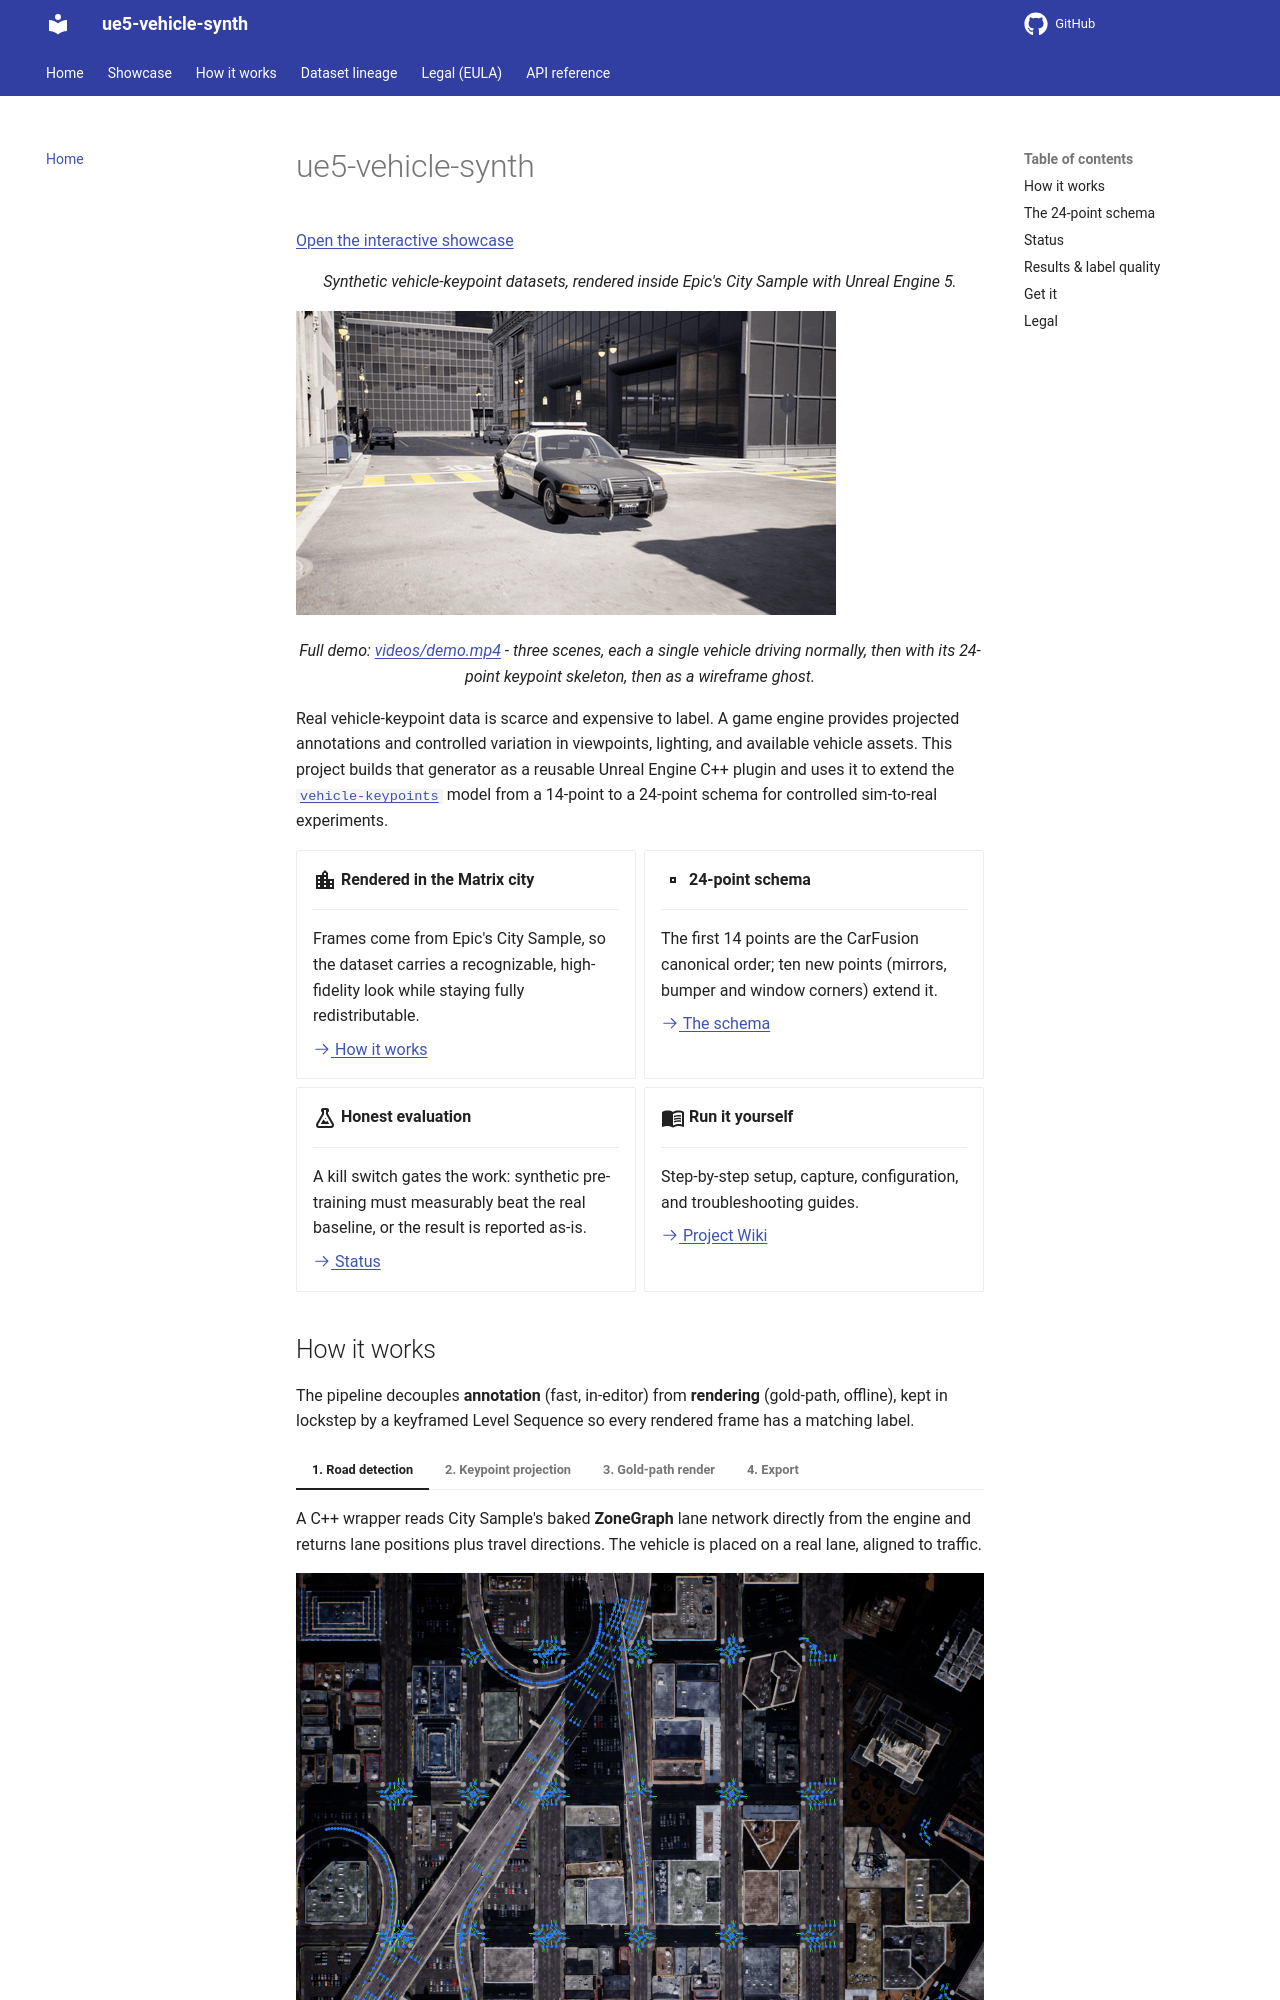

repository: kiselyovd/ue5-vehicle-synth · page: index.html · generator: mkdocs

# ue5-vehicle-synth

[Open the interactive showcase](showcase.md)

<p align="center"><em>Synthetic vehicle-keypoint datasets, rendered inside Epic's City Sample with Unreal Engine 5.</em></p>

![ue5-vehicle-synth demo: a car drives, gains its 24-point keypoint skeleton, then drives on as a wireframe ghost](videos/demo-hero.gif)

<p align="center"><em>Full demo: <a href="videos/demo.mp4">videos/demo.mp4</a> - three scenes, each a single vehicle driving normally, then with its 24-point keypoint skeleton, then as a wireframe ghost.</em></p>

Real vehicle-keypoint data is scarce and expensive to label. A game engine provides projected annotations and controlled variation in viewpoints, lighting, and available vehicle assets. This project builds that generator as a reusable Unreal Engine C++ plugin and uses it to extend the [`vehicle-keypoints`](https://github.com/kiselyovd/vehicle-keypoints) model from a 14-point to a 24-point schema for controlled sim-to-real experiments.

<div class="grid cards" markdown>

-   :material-city:{ .lg .middle } __Rendered in the Matrix city__

    ---

    Frames come from Epic's City Sample, so the dataset carries a recognizable, high-fidelity look while staying fully redistributable.

    [:octicons-arrow-right-24: How it works](pipeline.md)

-   :material-vector-point:{ .lg .middle } __24-point schema__

    ---

    The first 14 points are the CarFusion canonical order; ten new points (mirrors, bumper and window corners) extend it.

    [:octicons-arrow-right-24: The schema](#the-24-point-schema)

-   :material-flask-outline:{ .lg .middle } __Honest evaluation__

    ---

    A kill switch gates the work: synthetic pre-training must measurably beat the real baseline, or the result is reported as-is.

    [:octicons-arrow-right-24: Status](#status)

-   :material-book-open-variant:{ .lg .middle } __Run it yourself__

    ---

    Step-by-step setup, capture, configuration, and troubleshooting guides.

    [:octicons-arrow-right-24: Project Wiki](https://github.com/kiselyovd/ue5-vehicle-synth/wiki)

</div>
